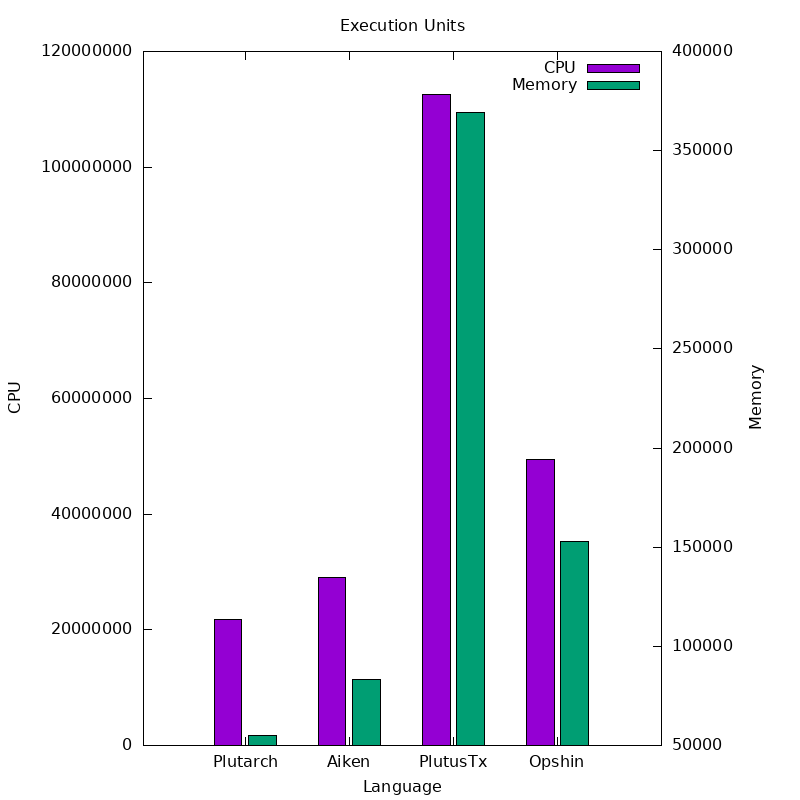

Source data for this figure (header and first rows):
Language, CPU, Memory
Plutarch, 21866156, 54994
Aiken, 29089646, 83264
PlutusTx, 112521772, 369282
Opshin, 49371325, 153098
